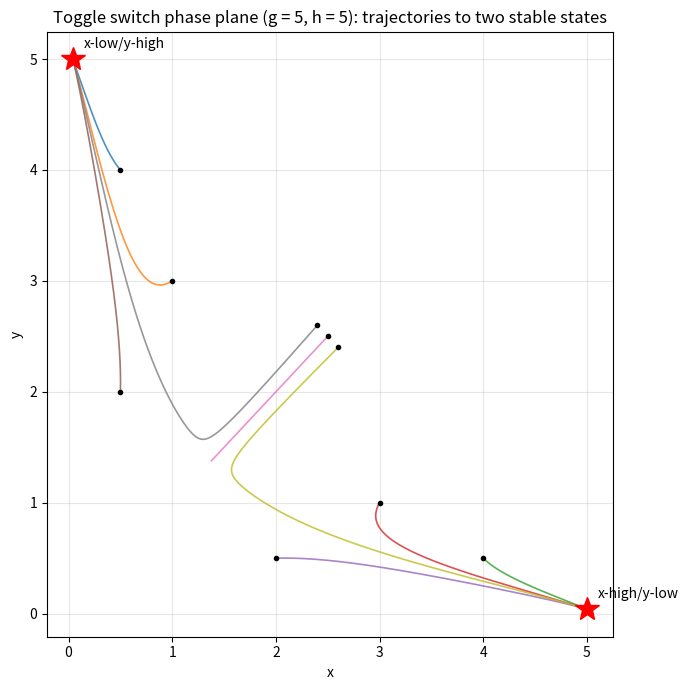

Recreate this plot in Python. (Note: this script raises an exception after producing the figure.)
import matplotlib
matplotlib.use("Agg")
import matplotlib.pyplot as plt
import numpy as np

# ---------------------------------------------------------------
# Toggle switch (nondimensional), Hill coefficient 3, unit decay:
#   dx/dt = g/(1 + y^3) - x
#   dy/dt = h/(1 + x^3) - y
# ---------------------------------------------------------------
g = 5.0
h = 5.0

def f(state):
    """Right-hand side of the ODE system; returns [dx/dt, dy/dt]."""
    x, y = state
    dx = g / (1.0 + y**3) - x
    dy = h / (1.0 + x**3) - y
    return np.array([dx, dy])

# ---------------------------------------------------------------
# Generic RK4 integrator, implemented explicitly step by step.
# ---------------------------------------------------------------
def rk4(rhs, s0, t0, t1, dt):
    n = int(round((t1 - t0) / dt))          # number of steps
    ts = np.empty(n + 1)                    # time samples
    ss = np.empty((n + 1, len(s0)))         # state history
    ts[0] = t0
    ss[0] = s0
    s = np.array(s0, dtype=float)
    t = t0
    for i in range(n):
        k1 = rhs(s)                         # slope at start
        k2 = rhs(s + 0.5 * dt * k1)         # slope at midpoint using k1
        k3 = rhs(s + 0.5 * dt * k2)         # slope at midpoint using k2
        k4 = rhs(s + dt * k3)               # slope at end using k3
        s = s + (dt / 6.0) * (k1 + 2*k2 + 2*k3 + k4)  # weighted average
        t = t + dt
        ts[i+1] = t
        ss[i+1] = s
    return ts, ss

# ---------------------------------------------------------------
# Integrate from several initial conditions.
# ---------------------------------------------------------------
dt = 0.01
T  = 20.0
initial_conditions = [
    (0.5, 4.0),   # biased toward y-high
    (1.0, 3.0),
    (4.0, 0.5),   # biased toward x-high
    (3.0, 1.0),
    (2.0, 0.5),
    (0.5, 2.0),
    (2.5, 2.5),   # near the diagonal
    (2.4, 2.6),
    (2.6, 2.4),
]

trajectories = []
final_states = []
for ic in initial_conditions:
    ts, ss = rk4(f, ic, 0.0, T, dt)
    trajectories.append(ss)
    final_states.append(ss[-1])
    print(f"IC = ({ic[0]:.2f}, {ic[1]:.2f}) -> final (x, y) = ({ss[-1,0]:.6f}, {ss[-1,1]:.6f})")

# ---------------------------------------------------------------
# Separate check: find and classify the steady states.
# A steady state satisfies f(s) = 0.  We locate them by running the
# integrator to convergence from the two representative corners, then
# verify stability via the eigenvalues of the Jacobian.
# ---------------------------------------------------------------
def jacobian(x, y):
    """Analytic Jacobian of the RHS."""
    dfx_dx = -1.0
    dfx_dy = -3.0 * g * y**2 / (1.0 + y**3)**2
    dfy_dx = -3.0 * h * x**2 / (1.0 + x**3)**2
    dfy_dy = -1.0
    return np.array([[dfx_dx, dfx_dy], [dfy_dx, dfy_dy]])

print()
seeds = {"x-high/y-low": (4.0, 0.5), "x-low/y-high": (0.5, 4.0)}
fixed_points = {}
for name, seed in seeds.items():
    _, ss = rk4(f, seed, 0.0, 100.0, dt)   # integrate long enough to settle
    fp = ss[-1]
    fixed_points[name] = fp
    residual = f(fp)                        # should be ~0 at a steady state
    eigvals = np.linalg.eigvals(jacobian(fp[0], fp[1]))
    stable = np.all(eigvals.real < 0)       # stable iff all eigenvalues have negative real part
    print(f"Steady state '{name}': (x, y) = ({fp[0]:.6f}, {fp[1]:.6f})")
    print(f"  RHS residual f(x,y) = ({residual[0]:.2e}, {residual[1]:.2e})")
    print(f"  Jacobian eigenvalues = ({eigvals[0]:.4f}, {eigvals[1]:.4f})")
    print(f"  Stable = {stable}")

# ---------------------------------------------------------------
# Phase-plane plot.
# ---------------------------------------------------------------
plt.figure(figsize=(7, 7))
for ss, ic in zip(trajectories, initial_conditions):
    plt.plot(ss[:, 0], ss[:, 1], '-', lw=1.2, alpha=0.8)
    plt.plot(ic[0], ic[1], 'k.', ms=6)      # start point

for name, fp in fixed_points.items():
    plt.plot(fp[0], fp[1], 'r*', ms=18, zorder=5)
    plt.annotate(name, fp, textcoords="offset points", xytext=(8, 8))

plt.xlabel("x")
plt.ylabel("y")
plt.title("Toggle switch phase plane (g = 5, h = 5): trajectories to two stable states")
plt.grid(True, alpha=0.3)
plt.tight_layout()
plt.savefig("/private/tmp/claude-501/-Users-lvmy-neu-teaching-numericalR-numericalR/e8e9d206-e3a8-4079-be52-06334c0a89a5/scratchpad/eval/gen/3H.4.1_s1.png")

# ---------------------------------------------------------------
# One-sentence explanation of why the check confirms the result:
# Because integrating from the two corner seeds converges to two
# distinct points that each give a near-zero RHS residual and a
# Jacobian whose eigenvalues are all negative, the check confirms the
# system has two genuinely stable steady states (x-high/y-low and
# x-low/y-high), and the differing final states of the many initial
# conditions show which basin of attraction each trajectory falls into.
# ---------------------------------------------------------------
print()
print("Explanation: The two seeds settle to distinct points with ~0 RHS residual and all-negative Jacobian eigenvalues, confirming two stable steady states, while the varied ICs converging to one or the other confirms the outcome is set by the initial condition (basin of attraction).")
